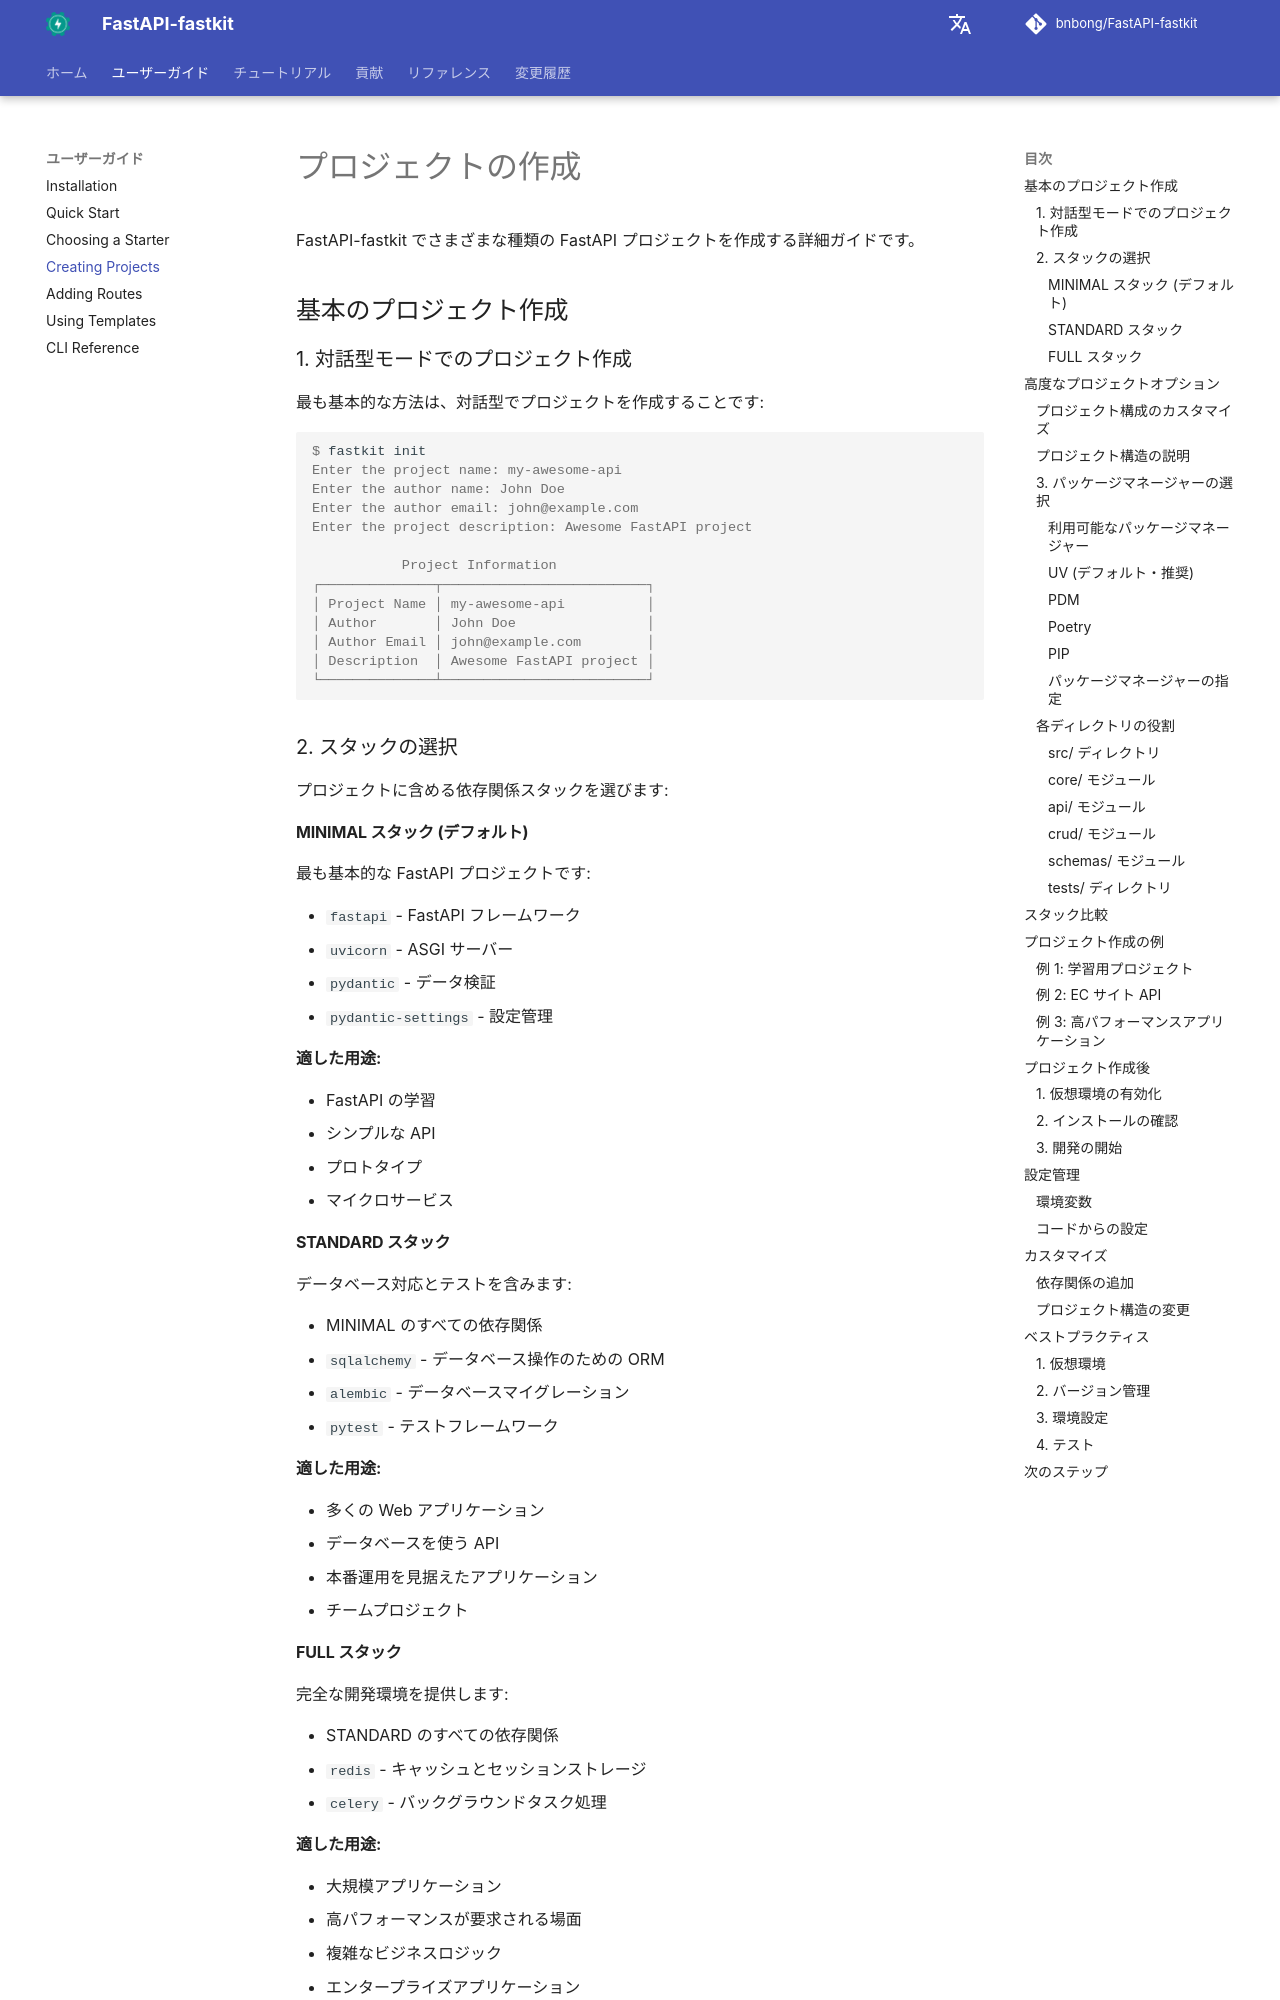

repository: bnbong/FastAPI-fastkit · page: ja/user-guide/creating-projects/index.html · generator: mkdocs

# プロジェクトの作成

FastAPI-fastkit でさまざまな種類の FastAPI プロジェクトを作成する詳細ガイドです。

## 基本のプロジェクト作成

### 1. 対話型モードでのプロジェクト作成

最も基本的な方法は、対話型でプロジェクトを作成することです:

<div class="termy">

```console
$ fastkit init
Enter the project name: my-awesome-api
Enter the author name: John Doe
Enter the author email: john@example.com
Enter the project description: Awesome FastAPI project

           Project Information
┌──────────────┬─────────────────────────┐
│ Project Name │ my-awesome-api          │
│ Author       │ John Doe                │
│ Author Email │ john@example.com        │
│ Description  │ Awesome FastAPI project │
└──────────────┴─────────────────────────┘
```

</div>

### 2. スタックの選択

プロジェクトに含める依存関係スタックを選びます:

#### MINIMAL スタック (デフォルト)

最も基本的な FastAPI プロジェクトです:

- `fastapi` - FastAPI フレームワーク
- `uvicorn` - ASGI サーバー
- `pydantic` - データ検証
- `pydantic-settings` - 設定管理

**適した用途:**

- FastAPI の学習
- シンプルな API
- プロトタイプ
- マイクロサービス

#### STANDARD スタック

データベース対応とテストを含みます:

- MINIMAL のすべての依存関係
- `sqlalchemy` - データベース操作のための ORM
- `alembic` - データベースマイグレーション
- `pytest` - テストフレームワーク

**適した用途:**

- 多くの Web アプリケーション
- データベースを使う API
- 本番運用を見据えたアプリケーション
- チームプロジェクト

#### FULL スタック

完全な開発環境を提供します:

- STANDARD のすべての依存関係
- `redis` - キャッシュとセッションストレージ
- `celery` - バックグラウンドタスク処理

**適した用途:**

- 大規模アプリケーション
- 高パフォーマンスが要求される場面
- 複雑なビジネスロジック
- エンタープライズアプリケーション

## 高度なプロジェクトオプション
